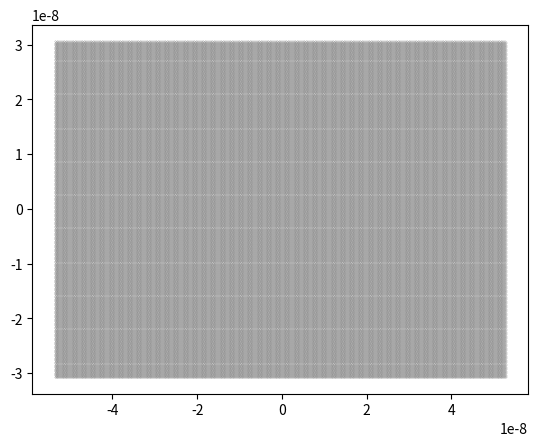

Write the Python code that produced this figure.
"""
Module to create a 2-Dimensional Gaussian Wavepacket at t=0
"""
import numpy as np
import matplotlib.pyplot as plt
from scipy import integrate
plt.close()

#Parameters
a = 1.42*10**(-10)

def Crystal(a, Nx, Ny):
    """
    ===============================================================================
    Function to define the crystal sample for graphene
    ===============================================================================

    Parameters
    -----------
    a : float
        Lattice size parameter
    Nx : integer
        Number of atoms along the x-direction
    Ny : integer
        Numver of atoms along the y-direction

    Returns
    ----------
    coord : array
        list of atomic locations (x,y)
    """

    # Define the graphene Hexagonal structure
    deltax = 3*a
    deltay = np.sqrt(3)/2*a

    # Define initial parameter space
    # 2D grid centered at (0,0) with points equally spaced by delta
    xmin = -Nx/4*deltax
    xmax = Nx/4*deltax
    ymin = -Ny/2*deltay
    ymax = Ny/2*deltay

    # Compose the x-locations of atoms as the sum of 2 regularly spaced rows
    x1 = np.arange(xmin,xmax,deltax)
    x2 = x1-a

    # Final range of x- and y- atomic positions
    x = np.sort(x1.tolist()+x2.tolist())
    y = np.arange(ymin,ymax,deltay)

    # Rewrite atomic positions as a list of coordinates, with alternating rows
    # shifted by +/- 3a/2
    coord=[]
    sign = 1
    for j in y:
        for i in x:
            coord.append([i,j])
        sign = sign*(-1)
        x = x+sign*3*a/2

    # Convert coordinate list to array and plot atomic positions
    coord = np.array(coord)
    xpoint,ypoint = coord.T
    plt.plot(xpoint,ypoint,color = 'gray',marker = '.',linestyle = 'None', markersize = '0.2')
    return x, y, coord

def Psi(s, sigma, kx, ky, coord, m, n, plot=False):
    """
    ===========================================================================
    Creation of a 2D Gaussian wavepacket centered at the origin
    ===========================================================================

    Parameters
    -----------
    s : float
        Width of gaussian Wavepacket
    sigma : float
        Phase of guassian Wavepacket
    kx, ky : float
        wavenumbers along x and y directions
    coord : array
        List of atomic locations (x,y)
    m  : Number of atoms along x
    n  : Number of atoms along y


    Returns
    -----------
    Psi : ndarray, complex
    A m x n matrix, with the value of the wavefunction defined at each point
    """

    # Calculate value of Gaussian at each atomic location
    Psi = []
    for i in coord[2]:
        Psi.append(np.exp(-0.5*((i[0]/s)**2+(i[1]/s)**2))*np.exp((kx*i[0]+ky*i[1])*1j))

    # Normalise the wavefunction
    # A = scipy.integrate.simps(scipy.integrate.simps(Psi))
    # Psi = Psi/sqrt(A)
    Psi = Psi / np.sqrt(np.pi/s)

    if plot:
        # Plot the absolute square of the wavefunction
        psi2 = np.array(np.abs(Psi)**2)
        psi2 = np.reshape(psi2,(n,m))
        plt.contourf(coord[0],coord[1],psi2)
        plt.savefig('Gaussian on Graphene')

    return np.array(Psi)

if __name__ == "__main__":
    a = 1.42*10**(-10)
    points = Crystal(a, 500, 500)
    Psi(50*a, 0, 50/a, 50/a, points, 500, 500)
